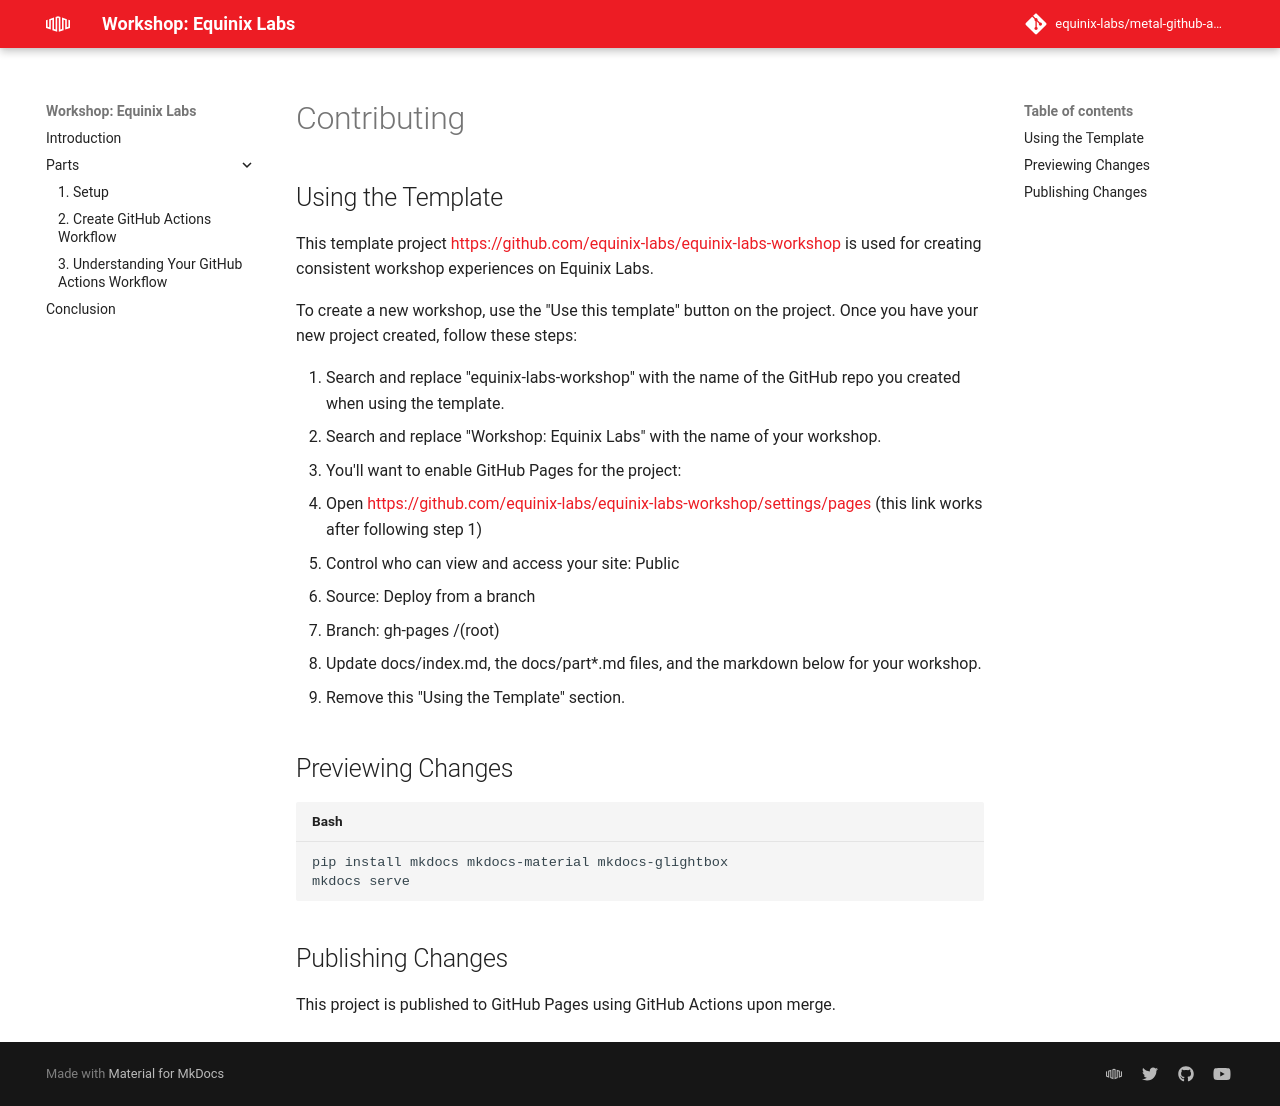

repository: equinix-labs/metal-github-actions-workshop · page: images/CONTRIBUTING/index.html · generator: mkdocs

# Contributing

## Using the Template

This template project <https://github.com/equinix-labs/equinix-labs-workshop> is used for creating consistent workshop experiences on Equinix Labs.

To create a new workshop, use the "Use this template" button on the project. Once you have your new project created, follow these steps:

1. Search and replace "equinix-labs-workshop" with the name of the GitHub repo you created when using the template.
2. Search and replace "Workshop: Equinix Labs" with the name of your workshop.
3. You'll want to enable GitHub Pages for the project:
   * Open <https://github.com/equinix-labs/equinix-labs-workshop/settings/pages> (this link works after following step 1)
   * Control who can view and access your site: Public
   * Source: Deploy from a branch
   * Branch: gh-pages /(root)
4. Update docs/index.md, the docs/part*.md files, and the markdown below for your workshop.
5. Remove this "Using the Template" section.

## Previewing Changes

```sh
pip install mkdocs mkdocs-material mkdocs-glightbox
mkdocs serve
```

## Publishing Changes

This project is published to GitHub Pages using GitHub Actions upon merge.
